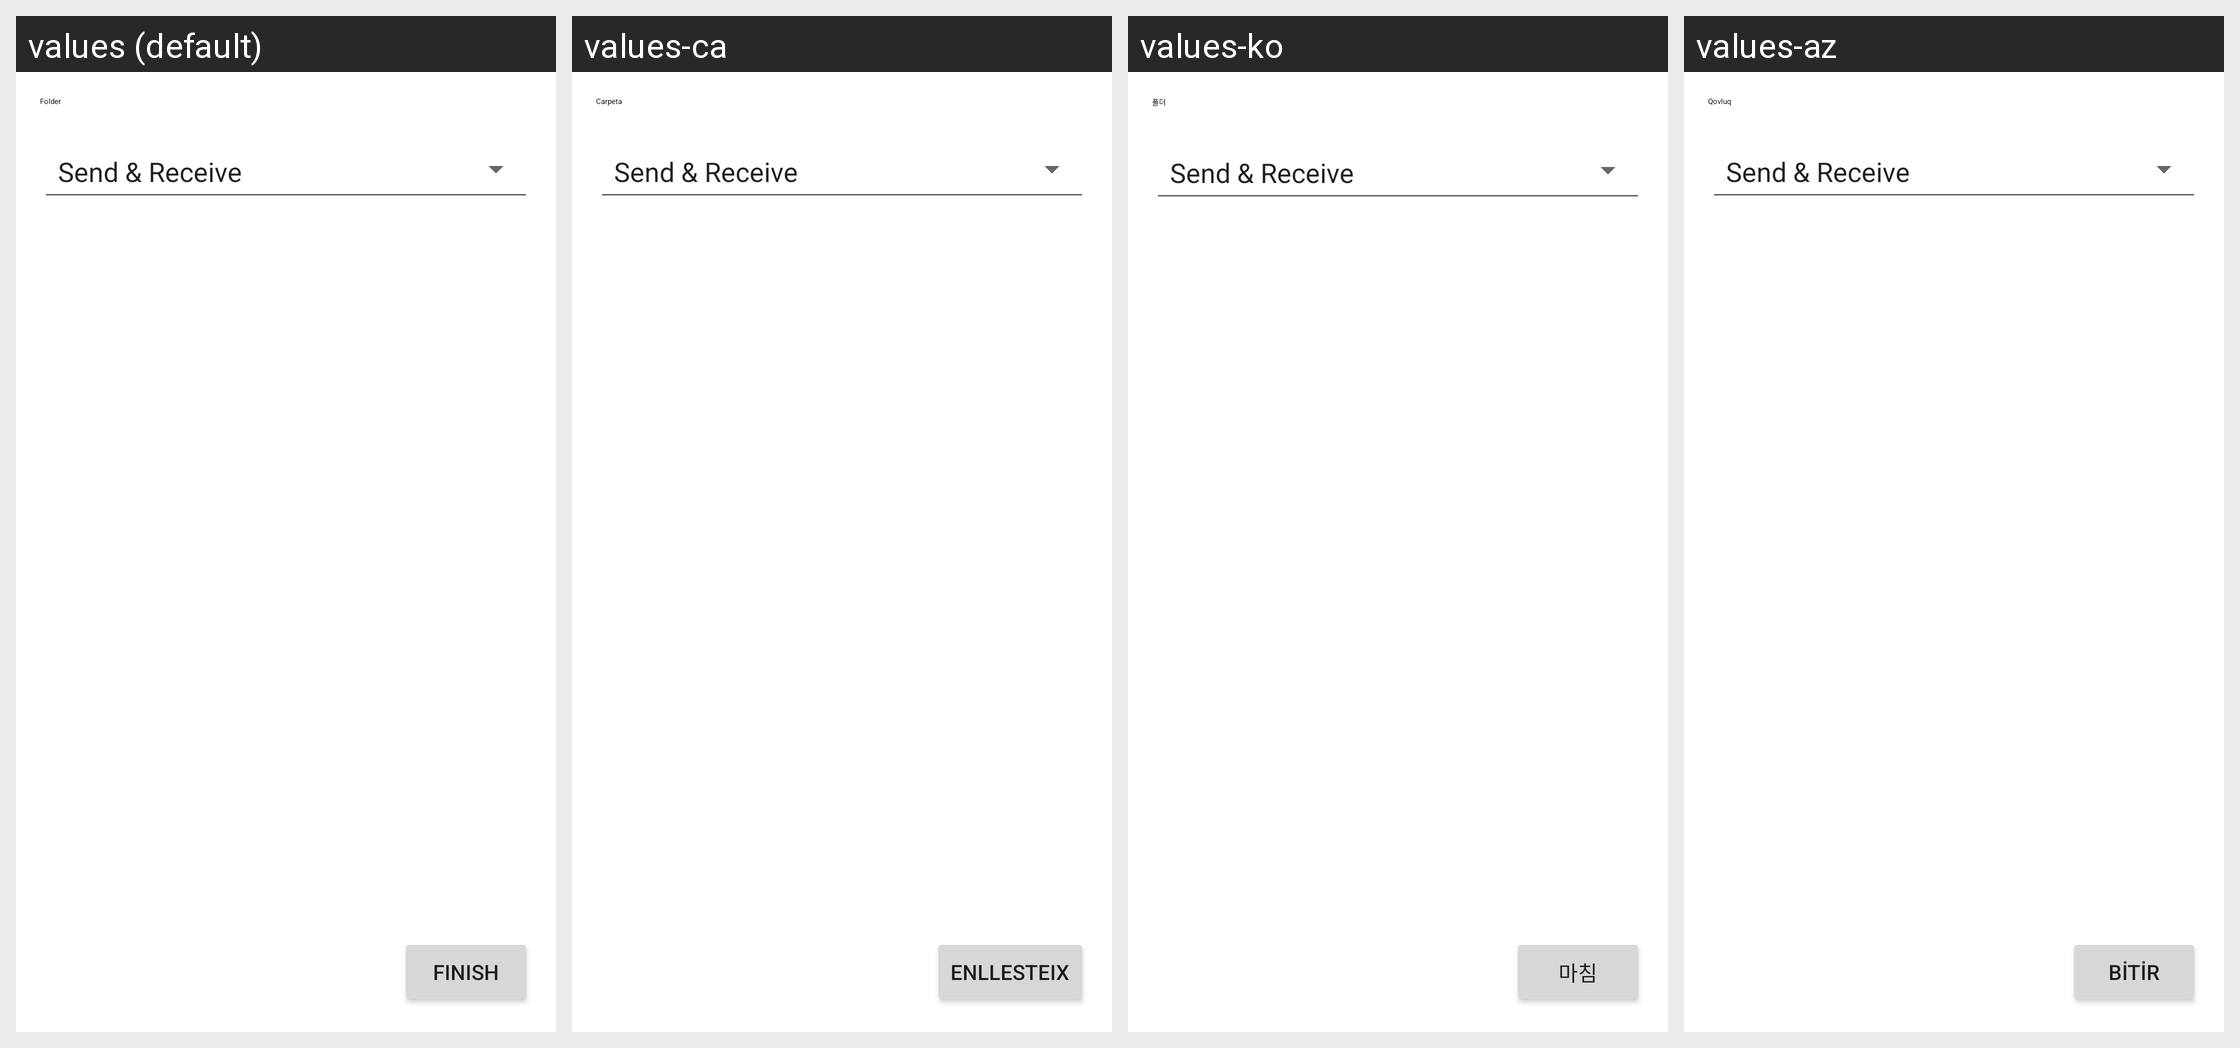

This grid shows one Android layout under several languages. Give, for every string resource on the screen, its name, the default text and each shown locale's text.
Android screen res/layout/fragment_foldertype_dialog.xml rendered under 4 locales, left to right: values (default), values-ca, values-ko, values-az. Device: Nexus 5 (rendered at 1080×1920; each locale shown at half size, 540×960, under a caption strip naming it); theme ApplicationTheme.
Other locales in the repository, not shown: values-ar, values-be, values-bg, values-ckb, values-cs, values-da, values-de, values-el, values-es, values-et, values-fi, values-fr, values-gl, values-hu, values-in, values-it, values-iw, values-ja, values-nb, values-nl, values-pl, values-pt, values-ro, values-ru, values-sk, values-sl, values-sr, values-sv, values-tr, values-vi, values-zh-rCN, values-zh-rTW.
Strings drawn on this screen, with the default value and each locale's value (text and hints the layout hard-codes, and strings that could not be matched under every locale, appear in the picture but are not listed):

folder_title
  values: Folder
  values-ca: Carpeta
  values-ko: 폴더
  values-az: Qovluq

finish
  values: Finish
  values-ca: Enllesteix
  values-ko: 마침
  values-az: Bitir
